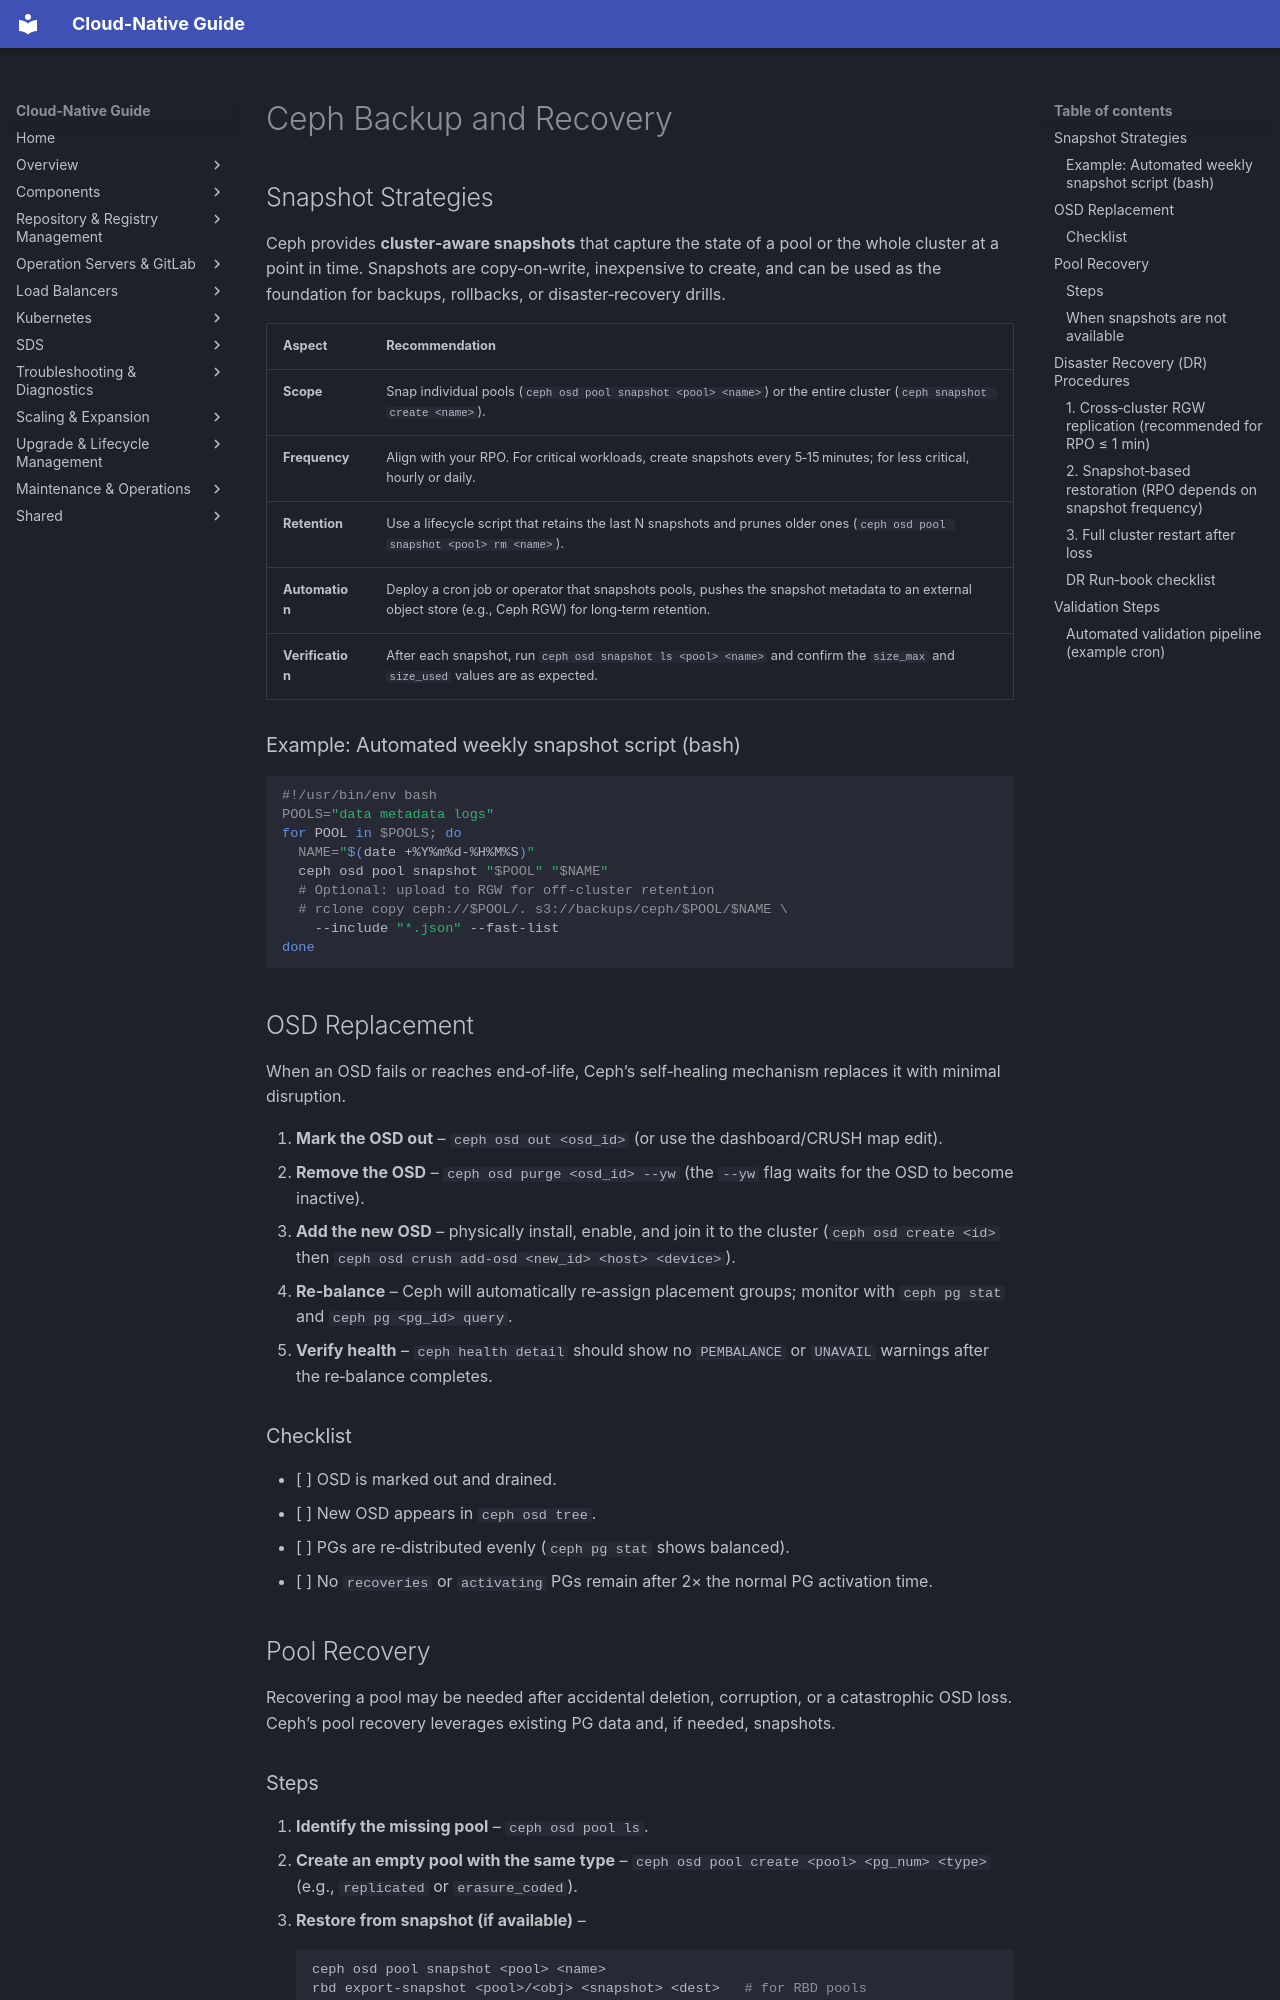

repository: DavoudTeimouri/cloud-native-guide · page: storage/ceph/backup-and-recovery/index.html · generator: mkdocs

# Ceph Backup and Recovery

## Snapshot Strategies

Ceph provides **cluster‑aware snapshots** that capture the state of a pool or the whole cluster at a point in time. Snapshots are copy‑on‑write, inexpensive to create, and can be used as the foundation for backups, rollbacks, or disaster‑recovery drills.

| Aspect | Recommendation |
|--------|----------------|
| **Scope** | Snap individual pools (`ceph osd pool snapshot <pool> <name>`) or the entire cluster (`ceph snapshot create <name>`). |
| **Frequency** | Align with your RPO. For critical workloads, create snapshots every 5‑15 minutes; for less critical, hourly or daily. |
| **Retention** | Use a lifecycle script that retains the last N snapshots and prunes older ones (`ceph osd pool snapshot <pool> rm <name>`). |
| **Automation** | Deploy a cron job or operator that snapshots pools, pushes the snapshot metadata to an external object store (e.g., Ceph RGW) for long‑term retention. |
| **Verification** | After each snapshot, run `ceph osd snapshot ls <pool> <name>` and confirm the `size_max` and `size_used` values are as expected. |

### Example: Automated weekly snapshot script (bash)

```bash
#!/usr/bin/env bash
POOLS="data metadata logs"
for POOL in $POOLS; do
  NAME="$(date +%Y%m%d-%H%M%S)"
  ceph osd pool snapshot "$POOL" "$NAME"
  # Optional: upload to RGW for off‑cluster retention
  # rclone copy ceph://$POOL/. s3://backups/ceph/$POOL/$NAME \
    --include "*.json" --fast-list
done
```

## OSD Replacement

When an OSD fails or reaches end‑of‑life, Ceph’s self‑healing mechanism replaces it with minimal disruption.

1. **Mark the OSD out** – `ceph osd out <osd_id>` (or use the dashboard/CRUSH map edit).
2. **Remove the OSD** – `ceph osd purge <osd_id> --yw` (the `--yw` flag waits for the OSD to become inactive).
3. **Add the new OSD** – physically install, enable, and join it to the cluster (`ceph osd create <id>` then `ceph osd crush add‑osd <new_id> <host> <device>`).
4. **Re‑balance** – Ceph will automatically re‑assign placement groups; monitor with `ceph pg stat` and `ceph pg <pg_id> query`.
5. **Verify health** – `ceph health detail` should show no `PEMBALANCE` or `UNAVAIL` warnings after the re‑balance completes.

### Checklist

- [ ] OSD is marked out and drained.
- [ ] New OSD appears in `ceph osd tree`.
- [ ] PGs are re‑distributed evenly (`ceph pg stat` shows balanced).
- [ ] No `recoveries` or `activating` PGs remain after 2× the normal PG activation time.

## Pool Recovery

Recovering a pool may be needed after accidental deletion, corruption, or a catastrophic OSD loss. Ceph’s pool recovery leverages existing PG data and, if needed, snapshots.
